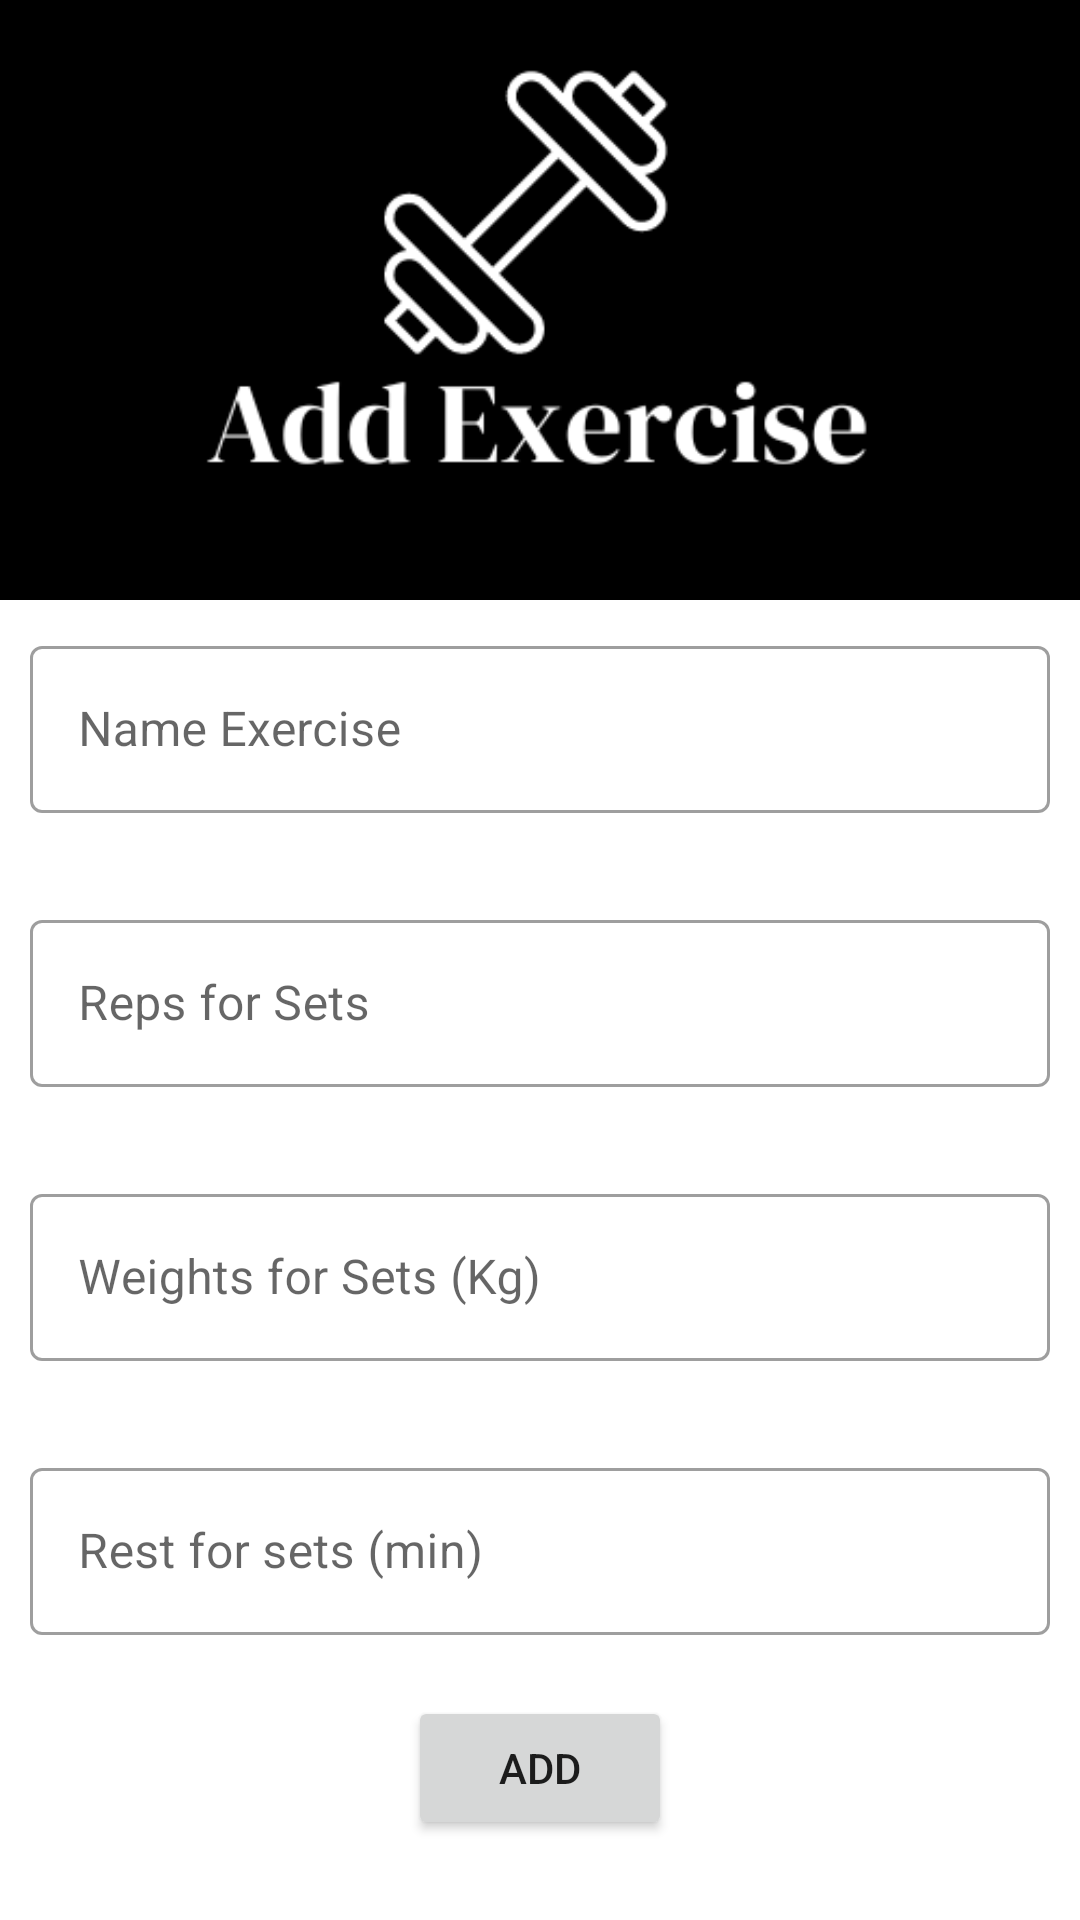

This screen was rendered from an Android layout file. Write that file and the resources it references.
<!-- AndroidManifest.xml: application theme Theme.MyFitnessApp -->
<!-- res/layout/add_exercise.xml -->
<?xml version="1.0" encoding="utf-8"?>
<androidx.coordinatorlayout.widget.CoordinatorLayout xmlns:android="http://schemas.android.com/apk/res/android"
    xmlns:tools="http://schemas.android.com/tools"
    android:layout_width="match_parent"
    android:layout_height="match_parent"
    xmlns:app="http://schemas.android.com/apk/res-auto">



    <ScrollView
        android:layout_width="match_parent"
        android:layout_height="match_parent">

        <androidx.constraintlayout.widget.ConstraintLayout
            android:layout_width="match_parent"
            android:layout_height="wrap_content">

            <ImageView
                android:id="@+id/cover_workouts"
                android:layout_width="match_parent"
                android:layout_height="200dp"
                android:scaleType="centerCrop"
                android:src="@drawable/add_exercise_logo"
                app:layout_constraintTop_toTopOf="parent"
                tools:layout_editor_absoluteX="0dp" />

            <com.google.android.material.textfield.TextInputLayout
                android:id="@+id/title_exercise_textinput"
                style="@style/Widget.MaterialComponents.TextInputLayout.OutlinedBox"
                android:layout_width="0dp"
                android:layout_height="wrap_content"
                android:layout_margin="10dp"
                app:endIconMode="clear_text"
                app:errorEnabled="true"
                app:layout_constraintEnd_toEndOf="parent"
                app:layout_constraintStart_toStartOf="@id/cover_workouts"
                app:layout_constraintTop_toBottomOf="@+id/cover_workouts">

                <com.google.android.material.textfield.TextInputEditText
                    android:id="@+id/title_exercise_edittext"
                    android:layout_width="match_parent"
                    android:layout_height="wrap_content"
                    android:hint="@string/name_exercise"
                    android:imeOptions="flagNoExtractUi"
                    android:inputType="text"/>
            </com.google.android.material.textfield.TextInputLayout>

            <com.google.android.material.textfield.TextInputLayout
                android:id="@+id/sets_exercise_textinput"
                style="@style/Widget.MaterialComponents.TextInputLayout.OutlinedBox"
                android:layout_width="match_parent"
                android:layout_height="wrap_content"
                android:layout_margin="10dp"
                app:endIconMode="clear_text"
                app:errorEnabled="true"
                app:layout_constraintEnd_toStartOf="parent"
                app:layout_constraintStart_toStartOf="parent"
                app:layout_constraintTop_toBottomOf="@id/title_exercise_textinput">

                <com.google.android.material.textfield.TextInputEditText
                    android:id="@+id/sets_exercise_edittext"
                    android:layout_width="match_parent"
                    android:layout_height="wrap_content"
                    android:hint="@string/sets"
                    android:imeOptions="flagNoExtractUi"
                    android:inputType="text"/>

            </com.google.android.material.textfield.TextInputLayout>

            <com.google.android.material.textfield.TextInputLayout
                android:id="@+id/weights_exercise_textinput"
                style="@style/Widget.MaterialComponents.TextInputLayout.OutlinedBox"
                android:layout_width="match_parent"
                android:layout_height="wrap_content"
                android:layout_margin="10dp"
                app:endIconMode="clear_text"
                app:errorEnabled="true"
                app:layout_constraintEnd_toStartOf="parent"
                app:layout_constraintStart_toStartOf="parent"
                app:layout_constraintTop_toBottomOf="@id/sets_exercise_textinput">

                <com.google.android.material.textfield.TextInputEditText
                    android:id="@+id/weights_exercise_edittext"
                    android:layout_width="match_parent"
                    android:layout_height="wrap_content"
                    android:hint="@string/weights"
                    android:imeOptions="flagNoExtractUi"
                    android:inputType="text" />
            </com.google.android.material.textfield.TextInputLayout>

            <com.google.android.material.textfield.TextInputLayout
                android:id="@+id/rest_exercise_textinput"
                style="@style/Widget.MaterialComponents.TextInputLayout.OutlinedBox"
                android:layout_width="match_parent"
                android:layout_height="wrap_content"
                android:layout_margin="10dp"
                app:endIconMode="clear_text"
                app:errorEnabled="true"
                app:layout_constraintEnd_toStartOf="parent"
                app:layout_constraintStart_toStartOf="parent"
                app:layout_constraintTop_toBottomOf="@id/weights_exercise_textinput">

                <com.google.android.material.textfield.TextInputEditText
                    android:id="@+id/rest_exercise_edittext"
                    android:layout_width="match_parent"
                    android:layout_height="wrap_content"
                    android:hint="@string/rest"
                    android:imeOptions="flagNoExtractUi"
                    android:inputType="text" />
            </com.google.android.material.textfield.TextInputLayout>

            <Button
                android:id="@+id/add_exercise_button2"
                style="@style/ThemeOverlay.Material3.Button"
                android:layout_width="wrap_content"
                android:layout_height="wrap_content"
                android:text="@string/add"
                app:layout_constraintBottom_toBottomOf="parent"
                app:layout_constraintEnd_toEndOf="parent"
                app:layout_constraintStart_toStartOf="parent"
                app:layout_constraintTop_toBottomOf="@+id/rest_exercise_textinput" />

        </androidx.constraintlayout.widget.ConstraintLayout>
    </ScrollView>

</androidx.coordinatorlayout.widget.CoordinatorLayout>
<!-- resources referenced by this layout -->
<resources>
  <!-- drawable add_exercise_logo: png bitmap (drawable, 13077 bytes) -->
  <string name="add">Add</string>
  <string name="name_exercise">Name Exercise</string>
  <string name="rest">Rest for sets (min)</string>
  <string name="sets">Reps for Sets</string>
  <string name="weights">Weights for Sets (Kg)</string>
  <style name="Theme.MyFitnessApp" parent="Theme.MaterialComponents.DayNight.NoActionBar">
          <item name="android:windowIsTranslucent">true</item>
          <item name="android:windowCloseOnTouchOutside">true</item>
          <item name="colorPrimary">@color/black</item>
          <item name="colorPrimaryVariant">@color/gray</item>
          <item name="colorOnPrimary">@color/white</item>
          
          <item name="colorSecondary">@color/gray</item>
          <item name="colorSecondaryVariant">@color/teal_700</item>
          <item name="colorOnSecondary">@color/black</item>
          
          <item name="android:statusBarColor" tools:targetApi="l">?attr/colorPrimaryVariant</item>
      </style>
  <color name="black">#FF000000</color>
  <color name="gray">#808080</color>
  <color name="white">#FFFFFFFF</color>
  <color name="teal_700">#FF018786</color>
</resources>
